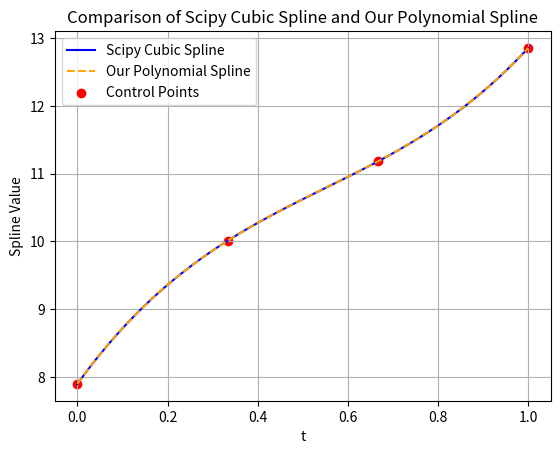

Here is the Python script that generated this plot:
"""
In this file we will test functions to see how splines works and how can we approximate a use of them to be used in the RoboForger main library.

We use scipy.interpolate to create functioning splines then create our own solution to see which one is better. Obviosly we prefer to use our own solution
so we can have less dependencies and more control over the code. So lets check which one is better.

Using numpy for the math representation and matplotlib for the visualization of the results.
"""
import time

import numpy as np
import matplotlib.pyplot as plt

from scipy.interpolate import CubicSpline


def pol_solution(control_points: np.ndarray, degree: int = 3) -> np.ndarray:
    """
    This function will return the coefficients of the polynomial that represents the function that passes through the control points.
    Given the control points and the degree of the polynomial, we will solve for the Ax=B system where x vector is the coefficients of the polynomial, A are the t values raised to the power of the degree and B are the control points values.
    We take t values in the range of 0 to 1, so if we have n control points, we will have n t values that are evenly spaced in the range of 0 to 1.
    Also we start with the t with exponent 0 and go up to the degree of the polynomial, so we will have degree + 1 columns in the A matrix.
    The return coefficients are in order from the highest degree to the lowest degree. Ex eq ^ 3: a*t^3 + b*t^2 + c*t + d
    :param control_points: The control points of the spline.
    :param degree: The degree of the polynomial.
    """

    A = np.zeros(shape=(len(control_points), degree + 1))
    B = control_points
    t = np.linspace(0, 1, len(control_points)) # linspace creates a range [0, 1] *inclusive
    
    # populate the A matrix that can look like this for degree 3:
    # [t1^0 == 1, t1^1, t1^2, t1^3]
    # [1, t2^1, t2^2, t2^3]
    # [1, t3^1, t3^2, t3^3]
    for i in range(len(control_points)):
        for j in range(degree + 1):
            A[i, j] = t[i] ** j
    
    # Solve the system Ax = B for x, where x are the coefficients of the polynomial
    coeffs = np.linalg.solve(A, B)
    
    return coeffs[::-1]  # reverse the order of the coefficients

def pol_eval(coeffs: np.ndarray, t: float) -> float:
    """
    Evaluate the polynomial at a given t value using the coefficients.
    :param coeffs: The coefficients of the polynomial.
    :param t: The t value to evaluate the polynomial at.
    """
    degree = len(coeffs) - 1
    result = 0.0
    for i in range(degree + 1):
        result += coeffs[i] * (t ** (degree - i))
    return result

def pol_spline(control_points: np.ndarray, degree: int = 3, num_points: int = 100) -> np.ndarray:
    coeffs = pol_solution(control_points, degree)
    t_values = np.linspace(0, 1, num_points)
    return np.array([pol_eval(coeffs, t) for t in t_values])

def main():

    scipy_time = 0.0
    our_time = 0.0

    # Example control points
    control_points = np.array([7.89575456, 10.00933683, 11.18132927, 12.85656739])
    
    # take scipy time
    start_time = time.time()
    # Create a cubic spline using scipy
    cs = CubicSpline(np.linspace(0, 1, len(control_points)), control_points)
    
    # Evaluate the spline at 100 points
    t_values = np.linspace(0, 1, 100)
    scipy_spline = cs(t_values)
    scipy_time = time.time() - start_time
    
    # Evaluate our polynomial spline
    start_time = time.time()
    our_spline = pol_spline(control_points, degree=3, num_points=100)
    our_time = time.time() - start_time

    print(f"Scipy Cubic Spline Time: {scipy_time:.6f} seconds")
    print(f"Our Polynomial Spline Time: {our_time:.6f} seconds")

    # Plot the results
    plt.plot(t_values, scipy_spline, label='Scipy Cubic Spline', color='blue')
    plt.plot(t_values, our_spline, label='Our Polynomial Spline', color='orange', linestyle='--')
    plt.scatter(np.linspace(0, 1, len(control_points)), control_points, color='red', label='Control Points')
    
    plt.title('Comparison of Scipy Cubic Spline and Our Polynomial Spline')
    plt.xlabel('t')
    plt.ylabel('Spline Value')
    plt.legend()
    plt.grid()
    plt.show()


if __name__ == "__main__":
    main()